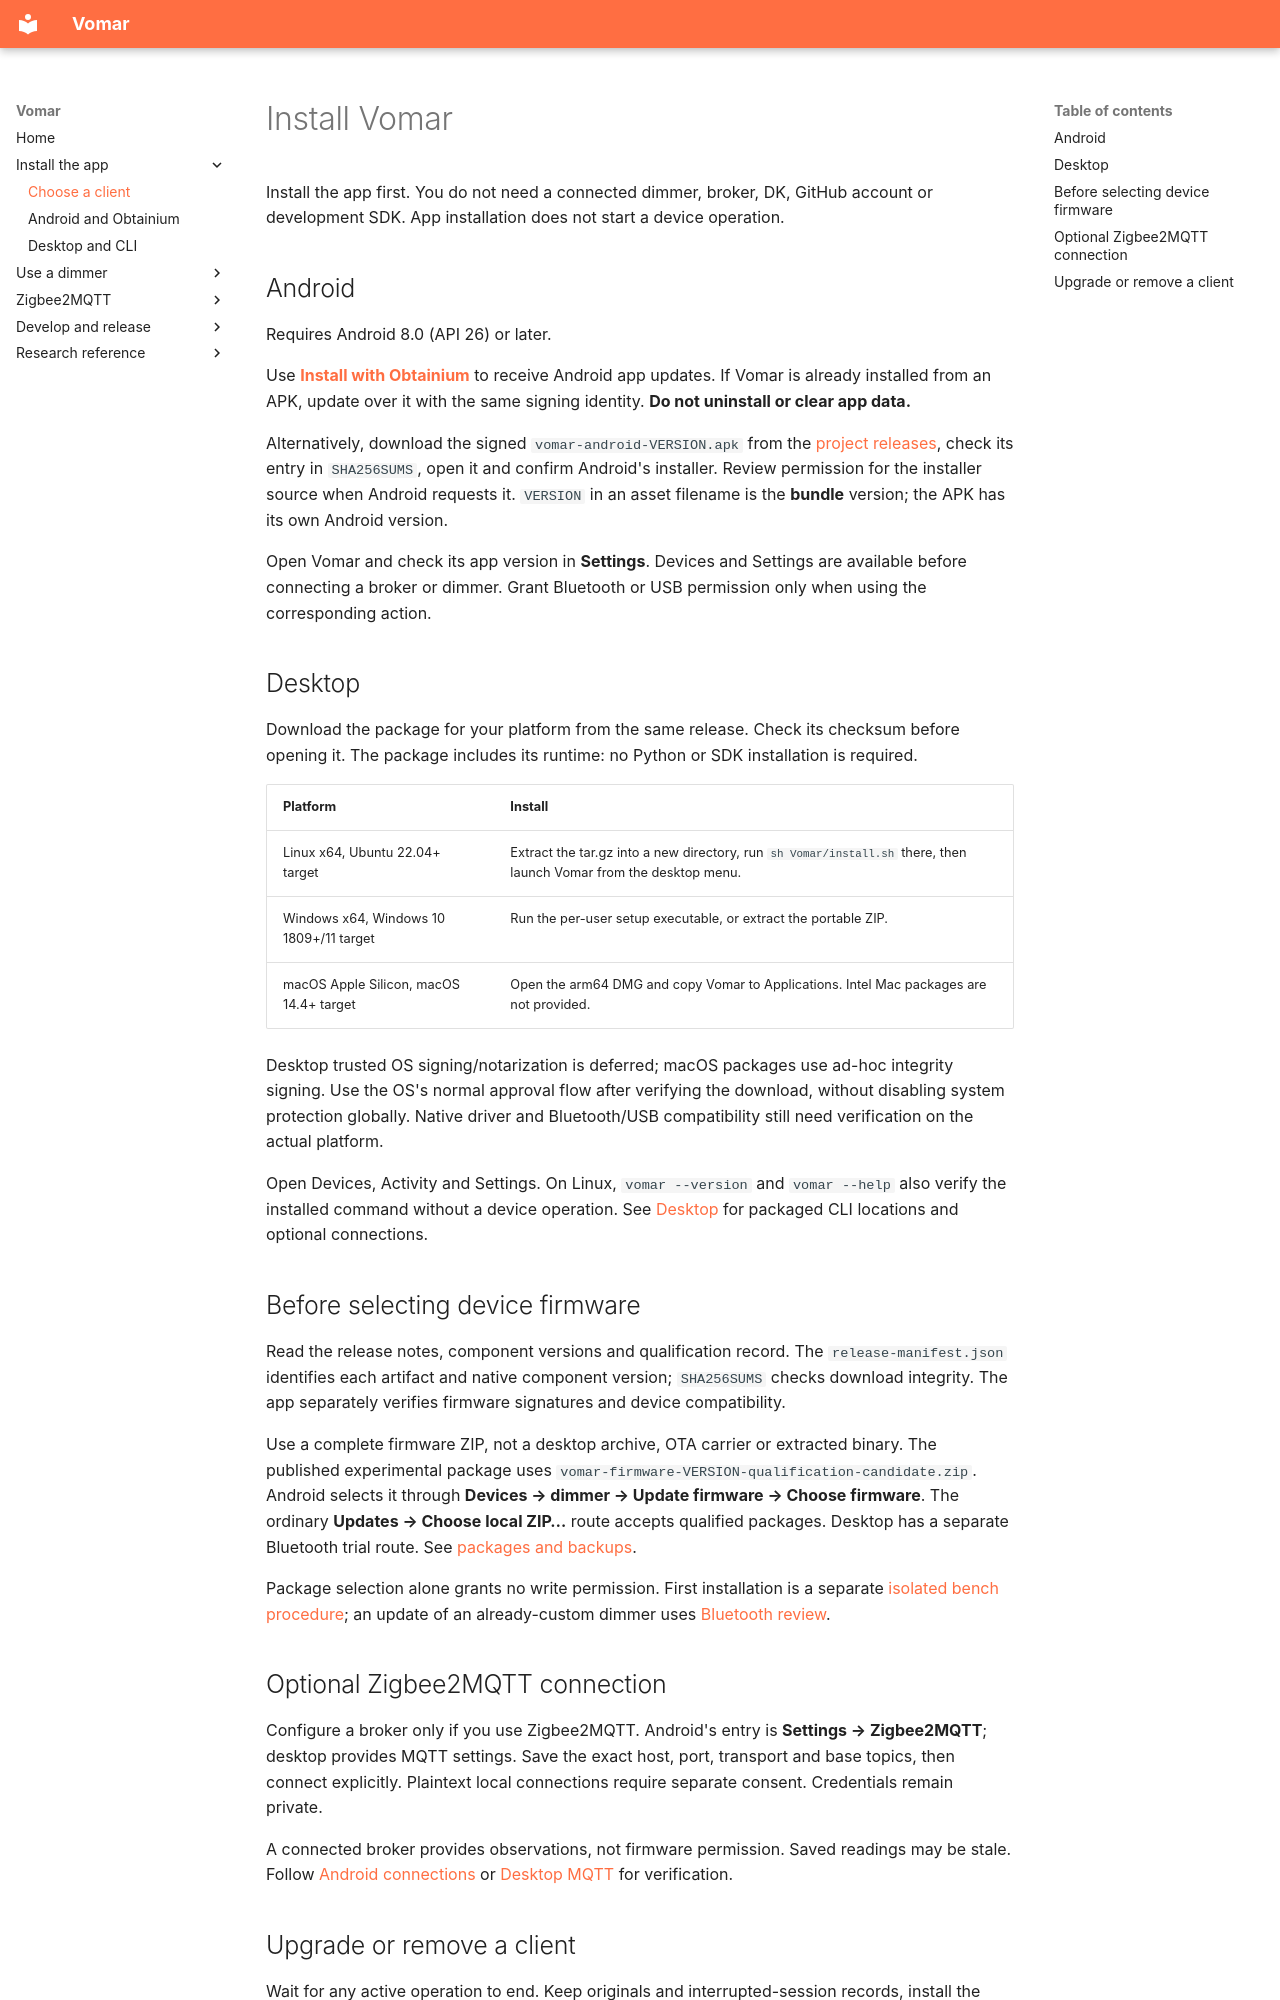

repository: Ryther/vomar · page: installation/index.html · generator: mkdocs

# Install Vomar

Install the app first. You do not need a connected dimmer, broker, DK, GitHub
account or development SDK. App installation does not start a device operation.

## Android

Requires Android 8.0 (API 26) or later.

Use **[Install with Obtainium](android-updater.md#install-and-track-with-obtainium)**
to receive Android app updates. If Vomar is already installed from an APK, update
over it with the same signing identity. **Do not uninstall or clear app data.**

Alternatively, download the signed `vomar-android-VERSION.apk` from the
[project releases](https://github.com/Ryther/vomar/releases/latest), check its
entry in `SHA256SUMS`, open it and confirm Android's installer. Review permission
for the installer source when Android requests it. `VERSION` in an asset filename
is the **bundle** version; the APK has its own Android version.

Open Vomar and check its app version in **Settings**. Devices and Settings are
available before connecting a broker or dimmer. Grant Bluetooth or USB permission
only when using the corresponding action.

## Desktop

Download the package for your platform from the same release. Check its checksum
before opening it. The package includes its runtime: no Python or SDK installation
is required.

| Platform | Install |
| --- | --- |
| Linux x64, Ubuntu 22.04+ target | Extract the tar.gz into a new directory, run `sh Vomar/install.sh` there, then launch Vomar from the desktop menu. |
| Windows x64, Windows 10 1809+/11 target | Run the per-user setup executable, or extract the portable ZIP. |
| macOS Apple Silicon, macOS 14.4+ target | Open the arm64 DMG and copy Vomar to Applications. Intel Mac packages are not provided. |

Desktop trusted OS signing/notarization is deferred; macOS packages use ad-hoc
integrity signing. Use the OS's normal approval flow after verifying the download,
without disabling system protection globally. Native driver and Bluetooth/USB
compatibility still need verification on the actual platform.

Open Devices, Activity and Settings. On Linux, `vomar --version` and
`vomar --help` also verify the installed command without a device operation.
See [Desktop](desktop.md) for packaged CLI locations and optional connections.

## Before selecting device firmware

Read the release notes, component versions and qualification record. The
`release-manifest.json` identifies each artifact and native component version;
`SHA256SUMS` checks download integrity. The app separately verifies firmware
signatures and device compatibility.

Use a complete firmware ZIP, not a desktop archive, OTA carrier or extracted
binary. The published experimental package uses
`vomar-firmware-VERSION-qualification-candidate.zip`. Android selects it through
**Devices → dimmer → Update firmware → Choose firmware**. The ordinary
**Updates → Choose local ZIP…** route accepts qualified packages. Desktop has a
separate Bluetooth trial route. See [packages and backups](offline-guide.md).

Package selection alone grants no write permission. First installation is a
separate [isolated bench procedure](android-first-install.md); an update of an
already-custom dimmer uses [Bluetooth review](android-bluetooth-trial.md).

## Optional Zigbee2MQTT connection

Configure a broker only if you use Zigbee2MQTT. Android's entry is
**Settings → Zigbee2MQTT**; desktop provides MQTT settings. Save the exact host,
port, transport and base topics, then connect explicitly. Plaintext local
connections require separate consent. Credentials remain private.

A connected broker provides observations, not firmware permission. Saved readings
may be stale. Follow [Android connections](android-updater.md#automatic-zigbee2mqtt-connection)
or [Desktop MQTT](desktop.md#optional-mqtt-and-fleet) for verification.
